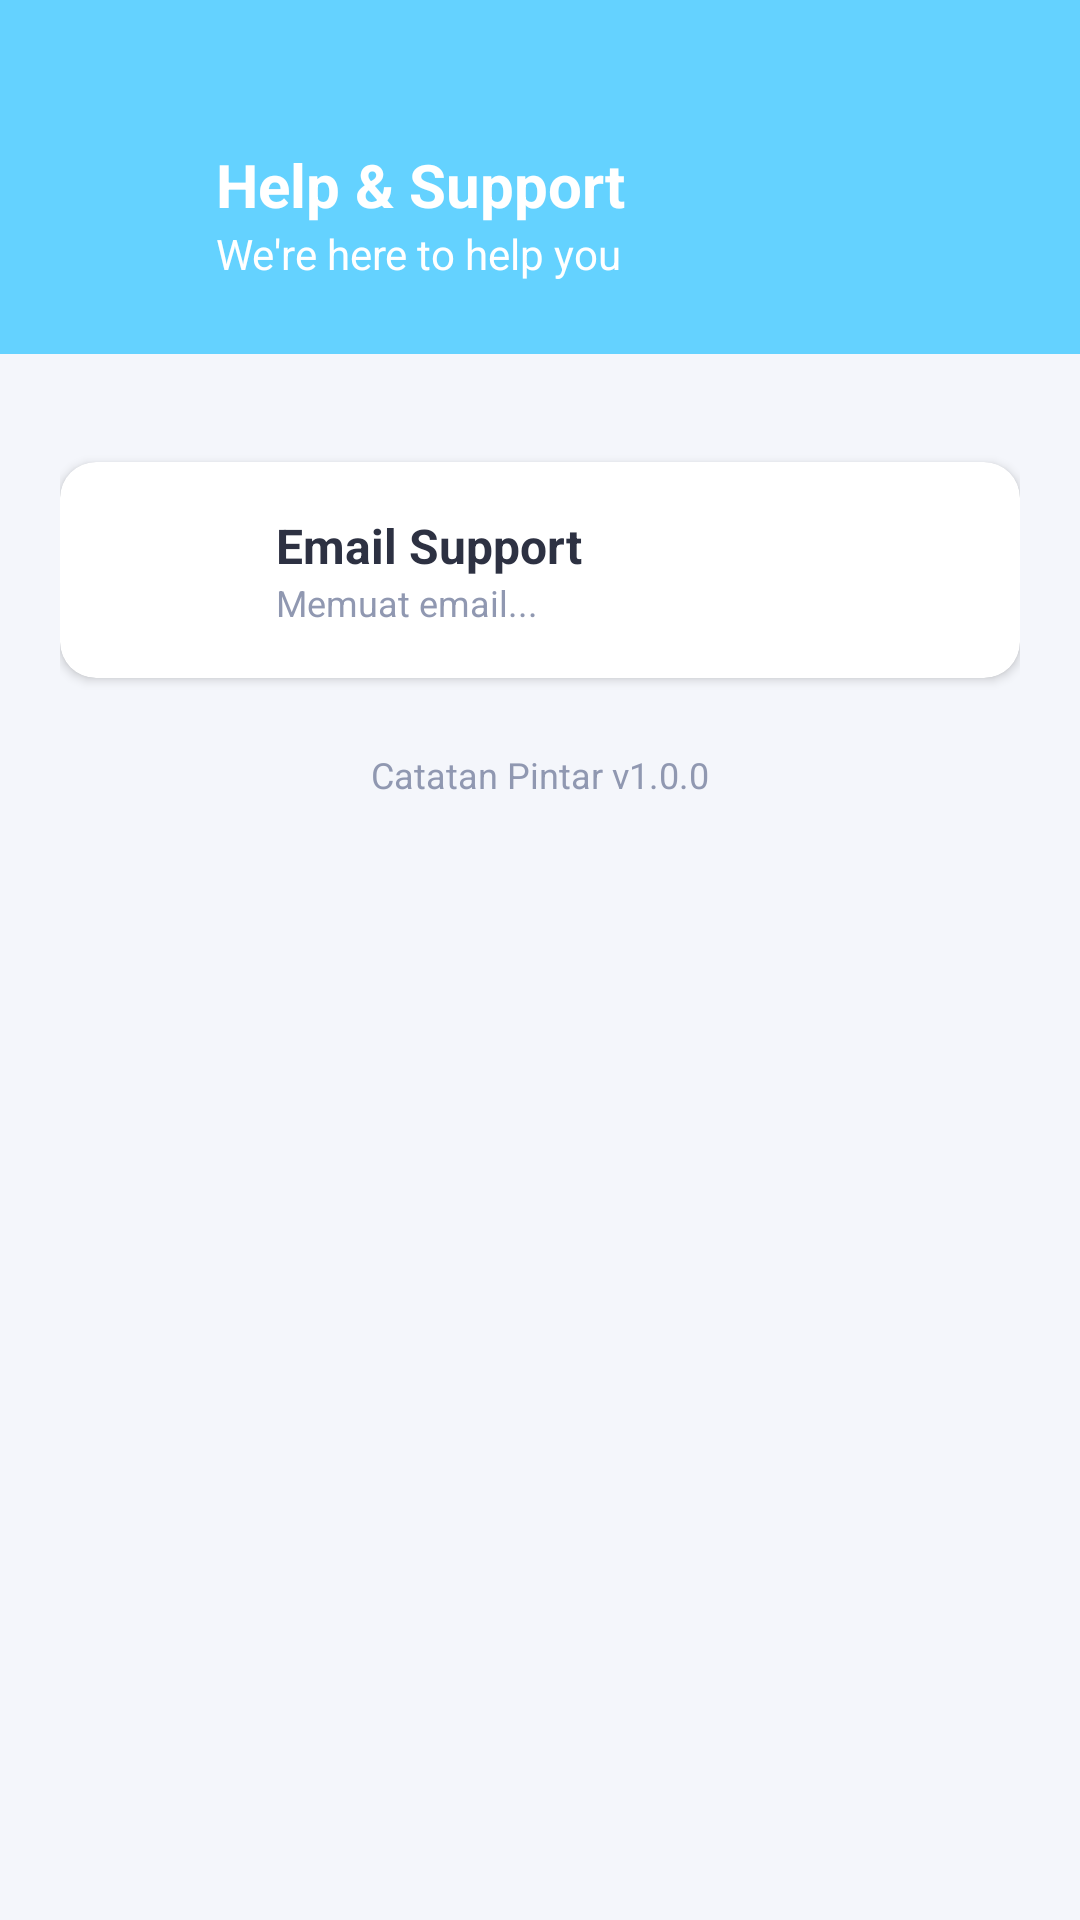

Write the Android layout XML for this screen, with the resource values it uses.
<!-- AndroidManifest.xml: application theme Theme.CatatanPintar -->
<!-- res/layout/activity_help_support.xml -->
<?xml version="1.0" encoding="utf-8"?>
<LinearLayout xmlns:android="http://schemas.android.com/apk/res/android"
    xmlns:app="http://schemas.android.com/apk/res-auto"
    android:layout_width="match_parent"
    android:layout_height="match_parent"
    android:background="#F4F6FB"
    android:orientation="vertical">

    <LinearLayout
        android:layout_width="match_parent"
        android:layout_height="wrap_content"
        android:background="#64D2FF"
        android:gravity="center_vertical"
        android:orientation="horizontal"
        android:paddingStart="16dp"
        android:paddingEnd="16dp"
        android:paddingBottom="24dp"
        android:paddingTop="48dp">

        <ImageButton
            android:id="@+id/btn_back_help"
            android:layout_width="40dp"
            android:layout_height="40dp"
            android:background="?attr/selectableItemBackgroundBorderless"
            android:src="@drawable/ic_arrow_back"
            app:tint="@color/white" />

        <LinearLayout
            android:layout_width="wrap_content"
            android:layout_height="wrap_content"
            android:layout_marginStart="16dp"
            android:orientation="vertical">

            <TextView
                android:layout_width="wrap_content"
                android:layout_height="wrap_content"
                android:text="Help &amp; Support"
                android:textColor="@color/white"
                android:textSize="20sp"
                android:textStyle="bold" />

            <TextView
                android:layout_width="wrap_content"
                android:layout_height="wrap_content"
                android:text="We're here to help you"
                android:textColor="@color/white"
                android:textSize="14sp" />
        </LinearLayout>
    </LinearLayout>

    <LinearLayout
        android:layout_width="match_parent"
        android:layout_height="match_parent"
        android:orientation="vertical"
        android:padding="20dp">

        <androidx.cardview.widget.CardView
            android:layout_width="match_parent"
            android:layout_height="wrap_content"
            android:layout_marginTop="16dp"
            app:cardCornerRadius="12dp"
            app:cardElevation="2dp"
            app:cardBackgroundColor="@color/white">

            <LinearLayout
                android:layout_width="match_parent"
                android:layout_height="wrap_content"
                android:gravity="center_vertical"
                android:orientation="horizontal"
                android:padding="16dp">

                <LinearLayout
                    android:layout_width="40dp"
                    android:layout_height="40dp"
                    android:background="@drawable/bg_circle_purple"
                    android:gravity="center">
                    <ImageView
                        android:layout_width="20dp"
                        android:layout_height="20dp"
                        android:src="@drawable/ic_email" app:tint="@color/white" />
                </LinearLayout>

                <LinearLayout
                    android:layout_width="wrap_content"
                    android:layout_height="wrap_content"
                    android:layout_marginStart="16dp"
                    android:orientation="vertical">

                    <TextView
                        android:layout_width="wrap_content"
                        android:layout_height="wrap_content"
                        android:text="Email Support"
                        android:textColor="#2D3142"
                        android:textSize="16sp"
                        android:textStyle="bold" />

                    <TextView
                        android:id="@+id/tv_help_email"
                        android:layout_width="wrap_content"
                        android:layout_height="wrap_content"
                        android:text="Memuat email..."
                        android:textColor="#9098B1"
                        android:textSize="12sp" />
                </LinearLayout>
            </LinearLayout>
        </androidx.cardview.widget.CardView>

        <TextView
            android:id="@+id/tv_help_footer"
            android:layout_width="match_parent"
            android:layout_height="wrap_content"
            android:layout_marginTop="24dp"
            android:gravity="center"
            android:text="Catatan Pintar v1.0.0"
            android:textColor="#9098B1"
            android:textSize="12sp" />
    </LinearLayout>
</LinearLayout>
<!-- resources referenced by this layout -->
<resources>
  <color name="white">#FFFFFFFF</color>
  <!-- drawable ic_email (drawable) -->
  <vector xmlns:android="http://schemas.android.com/apk/res/android" android:height="24dp" android:tint="#9D00FF" android:viewportHeight="960" android:viewportWidth="960" android:width="24dp">
        
      <path android:fillColor="@android:color/white" android:pathData="M160,800Q127,800 103.5,776.5Q80,753 80,720L80,240Q80,207 103.5,183.5Q127,160 160,160L800,160Q833,160 856.5,183.5Q880,207 880,240L880,720Q880,753 856.5,776.5Q833,800 800,800L160,800ZM480,520L160,320L160,720Q160,720 160,720Q160,720 160,720L800,720Q800,720 800,720Q800,720 800,720L800,320L480,520ZM480,440L800,240L160,240L480,440ZM160,320L160,240L160,240L160,320L160,720Q160,720 160,720Q160,720 160,720L160,720Q160,720 160,720Q160,720 160,720L160,320Z"/>
      
  </vector>
  <style name="Theme.CatatanPintar" parent="Base.Theme.CatatanPintar" />
  <style name="Base.Theme.CatatanPintar" parent="Theme.Material3.DayNight.NoActionBar">
          
          
      </style>
</resources>
